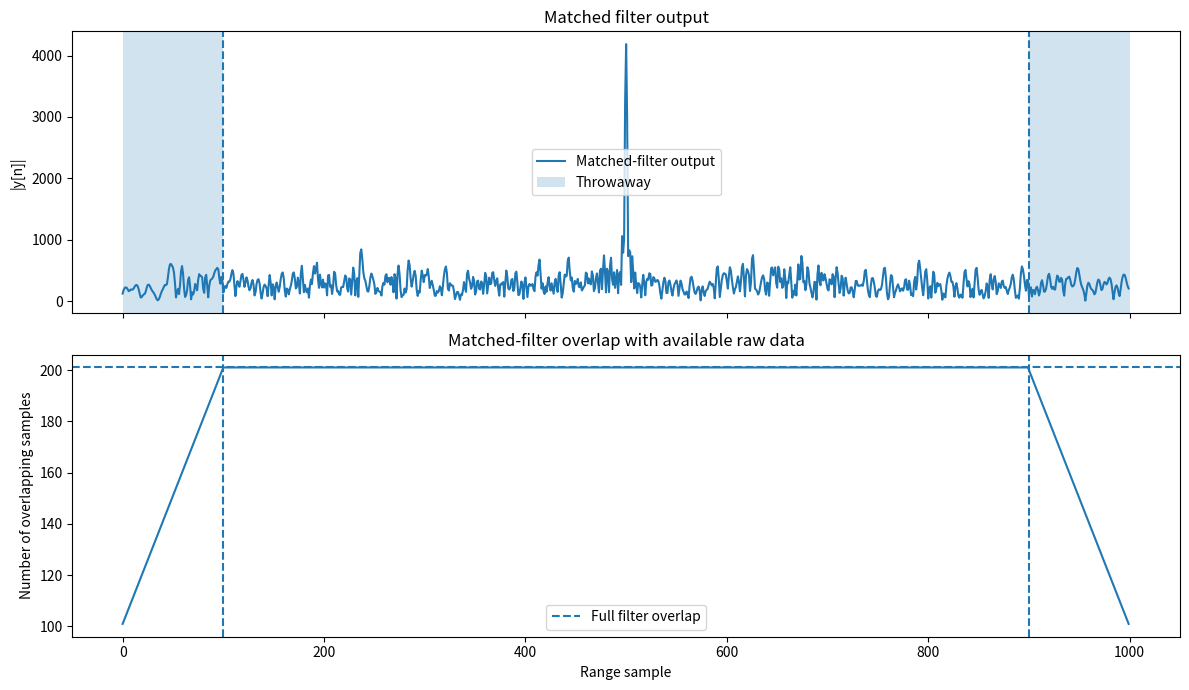

Here is the Python script that generated this plot:
import numpy as np
import matplotlib.pyplot as plt

# ============================================================
# Parameters
# ============================================================

N_raw = 1000          # number of raw range samples
N_chirp = 201         # matched-filter length, use odd value for clarity

# Synthetic LFM chirp
t = np.linspace(-1, 1, N_chirp)
K = 20.0
tx_chirp = np.exp(1j * np.pi * K * t**2)

# Matched filter: h[n] = s*[-n]
h = np.conj(tx_chirp[::-1])

# ============================================================
# Create a simple raw echo
# ============================================================

# Distributed targets + one strong point target
rng = np.random.default_rng(0)

reflectivity = (
    rng.normal(size=N_raw)
    + 1j * rng.normal(size=N_raw)
) / np.sqrt(2)

reflectivity[500] += 20

# Raw received signal = scene convolved with transmitted chirp
raw_full = np.convolve(reflectivity, tx_chirp, mode="same")

# ============================================================
# Matched filtering
# ============================================================

# Full linear convolution
rc_full = np.convolve(raw_full, h, mode="full")

# Equivalent "same" output: same length as input
rc_same = np.convolve(raw_full, h, mode="same")

# ============================================================
# Matched-filter throwaway
# ============================================================

# For an odd-length matched filter:
throw_left = (N_chirp - 1) // 2
throw_right = (N_chirp - 1) // 2

rc_valid = rc_same[throw_left : N_raw - throw_right]

print(f"Raw range samples       : {N_raw}")
print(f"Matched filter samples  : {N_chirp}")
print(f"Throwaway left          : {throw_left}")
print(f"Throwaway right         : {throw_right}")
print(f"Total throwaway         : {throw_left + throw_right}")
print(f"Valid output samples    : {len(rc_valid)}")

# Expected:
# N_valid = N_raw - (N_chirp - 1)

# ============================================================
# Number of filter samples actually overlapping the input
# ============================================================

overlap = np.convolve(
    np.ones(N_raw),
    np.ones(N_chirp),
    mode="same"
)

# ============================================================
# Plot
# ============================================================

fig, ax = plt.subplots(2, 1, figsize=(12, 7), sharex=True)

# Matched-filter output
ax[0].plot(np.abs(rc_same), label="Matched-filter output")

ax[0].axvspan(
    0, throw_left,
    alpha=0.2,
    label="Throwaway"
)

ax[0].axvspan(
    N_raw - throw_right, N_raw,
    alpha=0.2
)

ax[0].axvline(throw_left, linestyle="--")
ax[0].axvline(N_raw - throw_right, linestyle="--")

ax[0].set_ylabel("|y[n]|")
ax[0].set_title("Matched filter output")
ax[0].legend()

# Filter/data overlap
ax[1].plot(overlap)

ax[1].axhline(
    N_chirp,
    linestyle="--",
    label="Full filter overlap"
)

ax[1].axvline(throw_left, linestyle="--")
ax[1].axvline(N_raw - throw_right, linestyle="--")

ax[1].set_xlabel("Range sample")
ax[1].set_ylabel("Number of overlapping samples")
ax[1].set_title("Matched-filter overlap with available raw data")
ax[1].legend()

plt.tight_layout()
plt.show()
